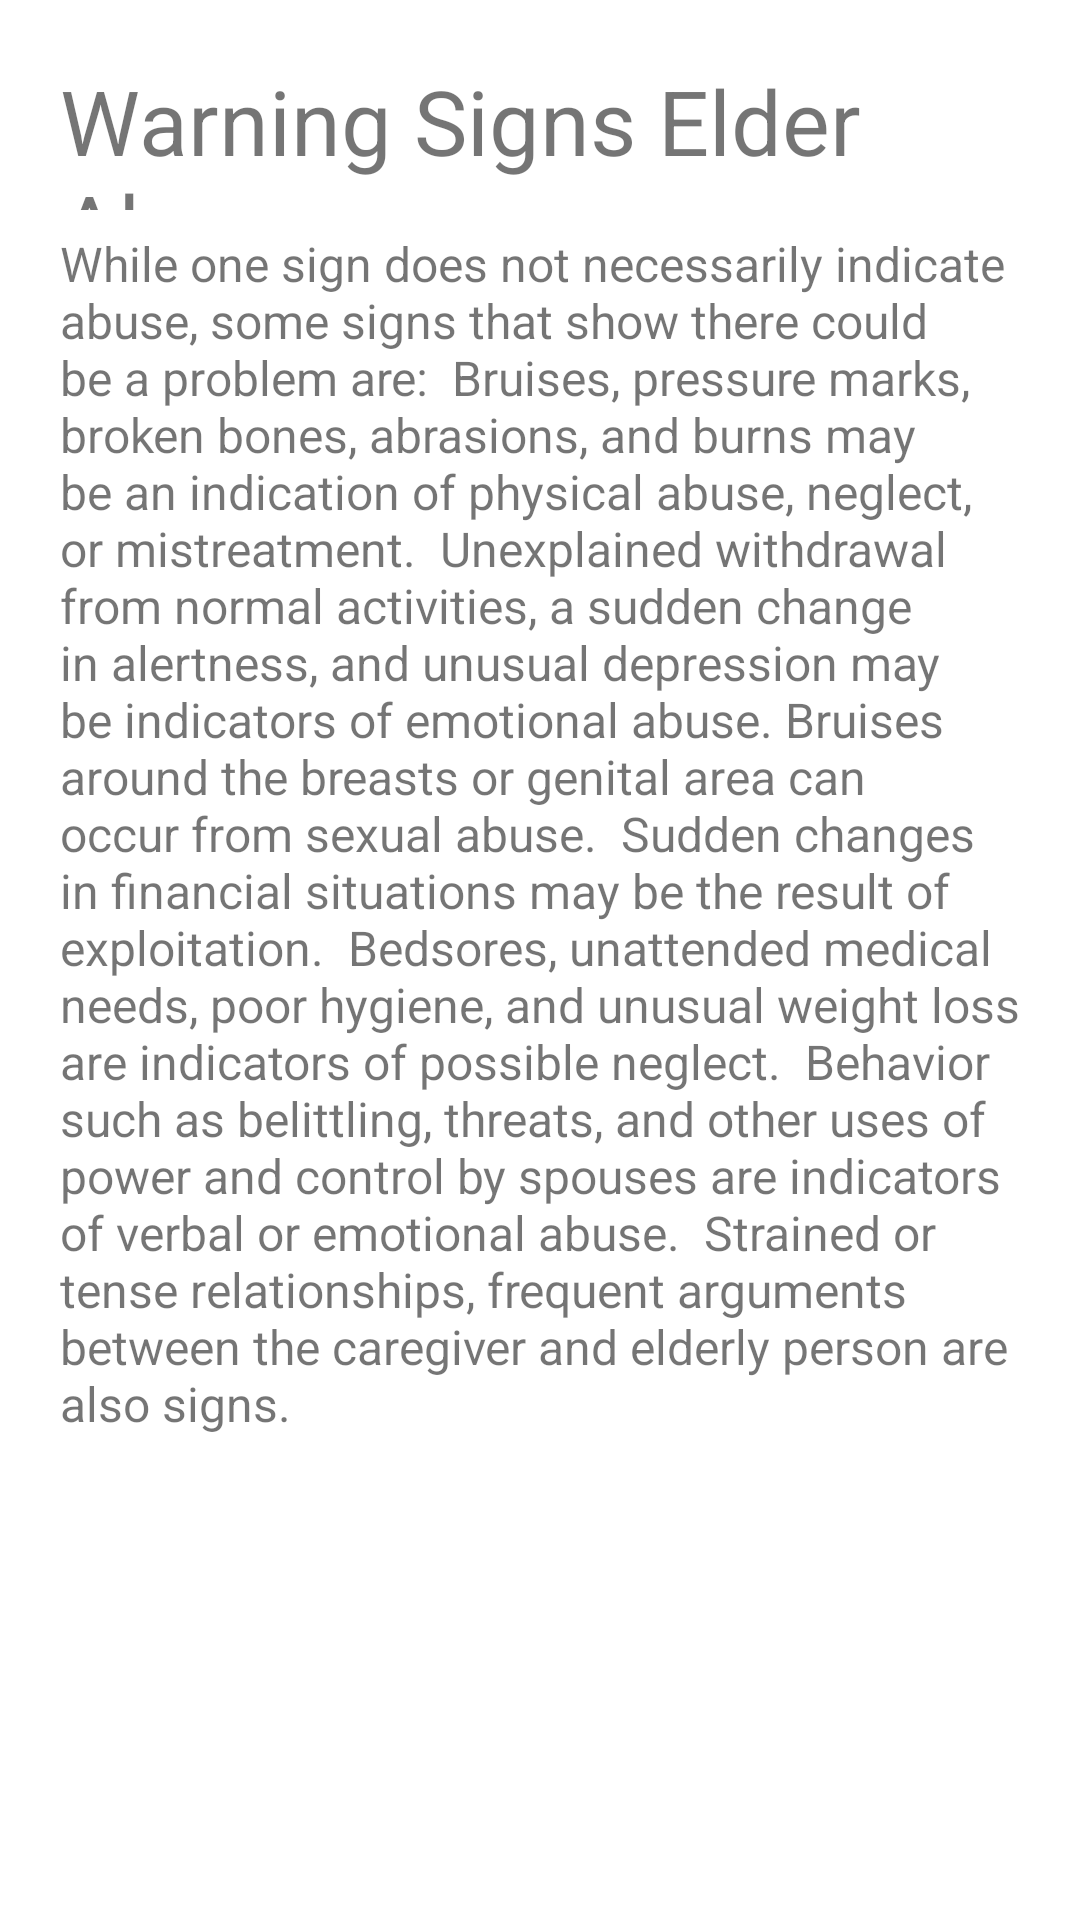

This screen was rendered from an Android layout file. Write that file and the resources it references.
<!-- AndroidManifest.xml: fallback theme Theme.MaterialComponents.DayNight.NoActionBar -->
<!-- res/layout/activity_warning.xml -->
<?xml version="1.0" encoding="utf-8"?>
<LinearLayout xmlns:android="http://schemas.android.com/apk/res/android"
    xmlns:tools="http://schemas.android.com/tools"
    android:id="@+id/activity_warning"
    android:layout_width="match_parent"
    android:layout_height="match_parent"
    android:orientation="vertical"
    tools:context="com.core.vipcareplus.warning">

    <LinearLayout
        android:layout_height="50dp"
        android:layout_width="match_parent"
        android:layout_marginTop="20dp">
        <TextView
            android:layout_height="wrap_content"
            android:layout_width="wrap_content"
            android:text="Warning Signs Elder Abuse"
            android:layout_marginLeft="20dp"
            android:textSize="30sp"
            />
    </LinearLayout>
    <LinearLayout
        android:layout_width="match_parent"
        android:layout_height="match_parent"
        android:layout_marginTop="2dp">
        <TextView
            android:layout_marginLeft="20dp"
            android:layout_marginRight="20dp"
            android:layout_width="match_parent"
            android:layout_height="540dp"
            android:paddingTop="5dp"
            android:textSize="16sp"
            android:text="While one sign does not necessarily indicate abuse, some signs that show there could be a problem are:

Bruises, pressure marks, broken bones, abrasions, and burns may be an indication of physical abuse, neglect, or mistreatment.

Unexplained withdrawal from normal activities, a sudden change in alertness, and unusual depression may be indicators of emotional abuse.
Bruises around the breasts or genital area can occur from sexual abuse.

Sudden changes in financial situations may be the result of exploitation.

Bedsores, unattended medical needs, poor hygiene, and unusual weight loss are indicators of possible neglect.

Behavior such as belittling, threats, and other uses of power and control by spouses are indicators of verbal or emotional abuse.

Strained or tense relationships, frequent arguments between the caregiver and elderly person are also signs.
"
            />

    </LinearLayout>



</LinearLayout>
<!-- resources referenced by this layout -->
<resources>

</resources>
